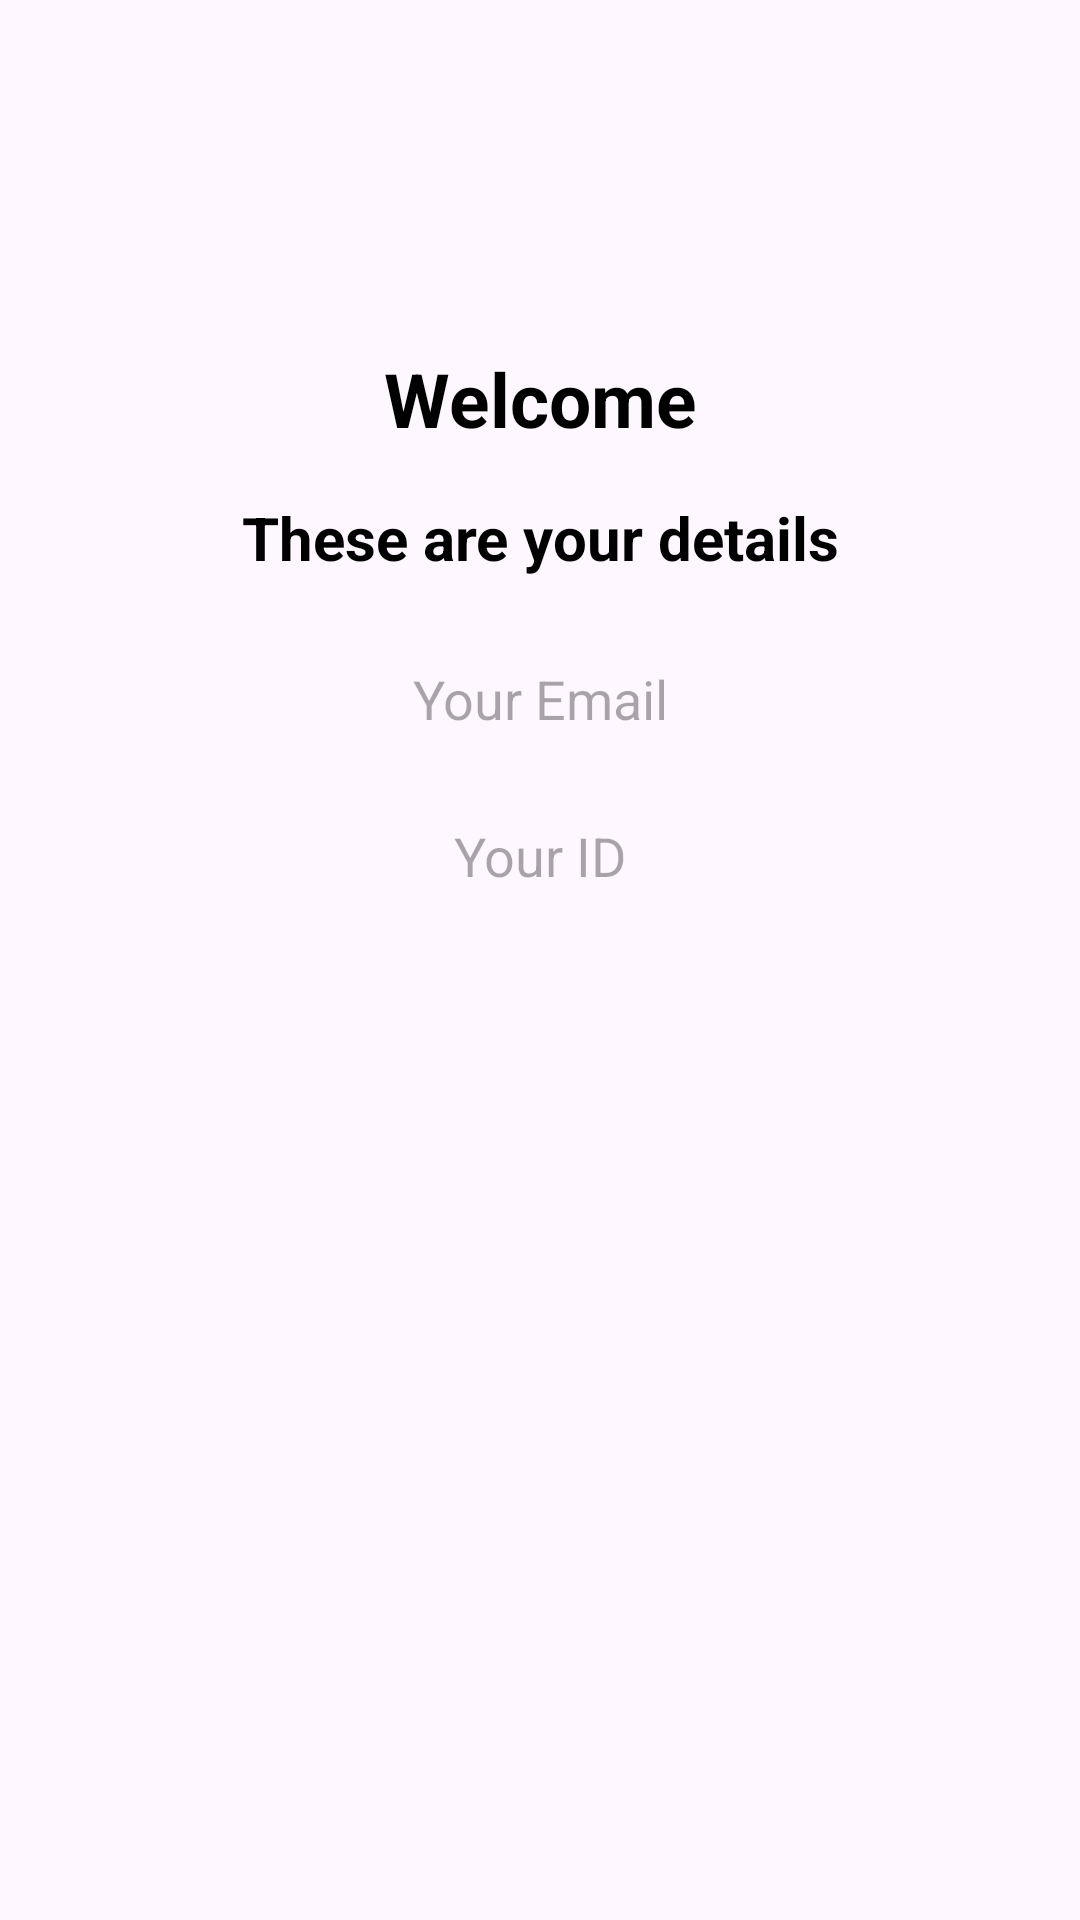

Produce the Android XML layout that renders to this screen, including the resource entries it uses.
<!-- AndroidManifest.xml: application theme Theme.MyApplication -->
<!-- res/layout/activity_home.xml -->
<?xml version="1.0" encoding="utf-8"?>
<LinearLayout
    xmlns:android="http://schemas.android.com/apk/res/android"
    xmlns:app="http://schemas.android.com/apk/res-auto"
    xmlns:tools="http://schemas.android.com/tools"
    android:id="@+id/main"
    android:layout_width="match_parent"
    android:layout_height="match_parent"
    android:orientation="vertical"
    android:padding="16dp"
    tools:context=".HomeActivity">

    
    <TextView
        android:id="@+id/tvWelcome"
        android:layout_width="match_parent"
        android:layout_height="wrap_content"
        android:layout_marginTop="100dp"
        android:text="Welcome"
        android:textSize="25sp"
        android:textStyle="bold"
        android:gravity="center_horizontal"
        android:textColor="@color/black" />

    
    <TextView
        android:id="@+id/textView"
        android:layout_width="match_parent"
        android:layout_height="wrap_content"
        android:layout_marginTop="16dp"
        android:text="These are your details"
        android:textSize="20sp"
        android:textStyle="bold"
        android:gravity="center_horizontal"
        android:textColor="@color/black" />

    
    <TextView
        android:id="@+id/tvMail"
        android:layout_width="match_parent"
        android:layout_height="wrap_content"
        android:layout_marginTop="20dp"
        android:hint="Your Email"
        android:textSize="18sp"
        android:textColor="@color/black"
        android:gravity="center_horizontal"
        android:padding="8dp"
        android:background="@drawable/text_background" />

    
    <TextView
        android:id="@+id/tvID"
        android:layout_width="match_parent"
        android:layout_height="wrap_content"
        android:layout_marginTop="12dp"
        android:hint="Your ID"
        android:textSize="18sp"
        android:textColor="@color/black"
        android:gravity="center_horizontal"
        android:padding="8dp"
        android:background="@drawable/text_background" />

</LinearLayout>
<!-- resources referenced by this layout -->
<resources>
  <color name="black">#000000</color>
  <style name="Theme.MyApplication" parent="Base.Theme.MyApplication" />
  <style name="Base.Theme.MyApplication" parent="Theme.Material3.DayNight.NoActionBar">
          
          
      </style>
</resources>
